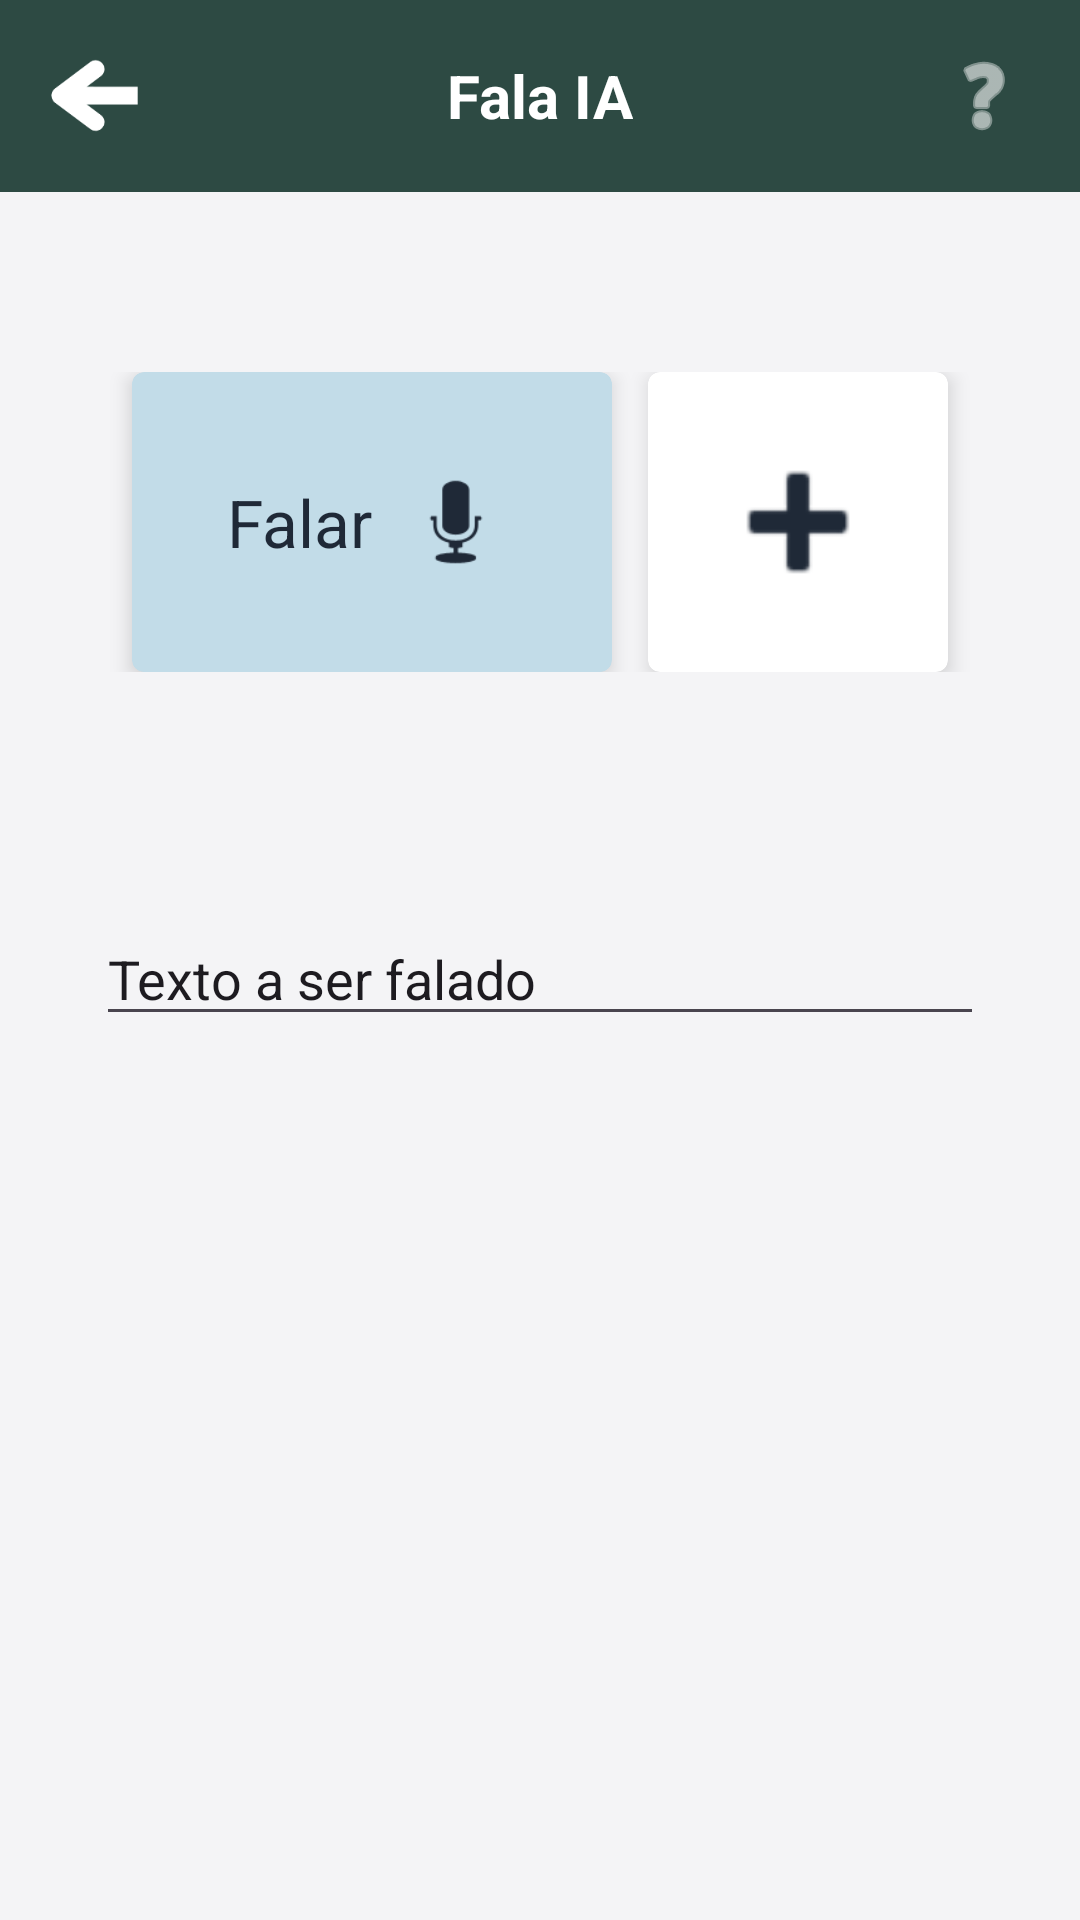

Reconstruct the res/layout file that produces this screen, plus the resources it refers to.
<!-- AndroidManifest.xml: application theme Theme.Falla -->
<!-- res/layout/activity_falla.xml -->
<?xml version="1.0" encoding="utf-8"?>
<LinearLayout xmlns:android="http://schemas.android.com/apk/res/android"
    xmlns:app="http://schemas.android.com/apk/res-auto"
    android:layout_width="match_parent"
    android:layout_height="match_parent"
    android:background="@color/background_principal"
    android:id="@+id/falla"
    android:fitsSystemWindows="true"
    android:orientation="vertical">

    <RelativeLayout
        android:layout_width="match_parent"
        android:layout_height="?attr/actionBarSize"
        android:background="@color/verde_fosco_header">

        <androidx.appcompat.widget.AppCompatImageView
            android:id="@+id/btn_voltar_ia"
            android:layout_width="32dp"
            android:layout_height="32dp"
            android:layout_alignParentStart="true"
            android:layout_centerVertical="true"
            android:layout_marginStart="16dp"
            android:src="@drawable/seta"
            app:tint="@color/texto_header" />

        <TextView
            android:layout_width="wrap_content"
            android:layout_height="wrap_content"
            android:layout_centerInParent="true"
            android:text="Fala IA"
            android:textColor="@color/texto_header"
            android:textSize="20sp"
            android:textStyle="bold" />

        <androidx.appcompat.widget.AppCompatImageView
            android:id="@+id/btn_ajuda"
            android:layout_width="32dp"
            android:layout_height="32dp"
            android:layout_alignParentEnd="true"
            android:layout_centerVertical="true"
            android:layout_marginEnd="16dp"
            android:src="@android:drawable/ic_menu_help"
            app:tint="@color/texto_header" />
    </RelativeLayout>

    <LinearLayout
        android:layout_width="match_parent"
        android:layout_height="wrap_content"
        android:layout_marginTop="60dp"
        android:gravity="center"
        android:orientation="horizontal"
        android:paddingHorizontal="16dp">

        <androidx.cardview.widget.CardView
            android:id="@+id/btn_falar"
            android:layout_width="160dp"
            android:layout_height="100dp"
            android:layout_marginEnd="12dp"
            app:cardBackgroundColor="@color/categoria_lazer"
            app:cardCornerRadius="4dp"
            app:cardElevation="4dp">

            <LinearLayout
                android:layout_width="wrap_content"
                android:layout_height="wrap_content"
                android:layout_gravity="center"
                android:gravity="center"
                android:orientation="horizontal">

                <TextView
                    android:layout_width="wrap_content"
                    android:layout_height="wrap_content"
                    android:text="Falar"
                    android:textColor="@color/texto_principal"
                    android:textSize="22sp"
                    android:layout_marginEnd="8dp"/>

                <androidx.appcompat.widget.AppCompatImageView
                    android:layout_width="40dp"
                    android:layout_height="40dp"
                    android:src="@android:drawable/ic_btn_speak_now"
                    app:tint="@color/texto_principal" />
            </LinearLayout>
        </androidx.cardview.widget.CardView>

        <androidx.cardview.widget.CardView
            android:id="@+id/btn_favoritar_ia"
            android:layout_width="100dp"
            android:layout_height="100dp"
            app:cardBackgroundColor="@color/fundo_card_padrao"
            app:cardCornerRadius="4dp"
            app:cardElevation="4dp">

            <androidx.appcompat.widget.AppCompatImageView
                android:layout_width="60dp"
                android:layout_height="60dp"
                android:layout_gravity="center"
                android:src="@android:drawable/ic_input_add"
                app:tint="@color/texto_principal" />
        </androidx.cardview.widget.CardView>
    </LinearLayout>

    <LinearLayout
        android:layout_width="match_parent"
        android:layout_height="wrap_content"
        android:layout_marginTop="80dp"
        android:orientation="vertical"
        android:paddingHorizontal="32dp">

        <EditText
            android:id="@+id/edt_fala_ia"
            android:layout_width="match_parent"
            android:layout_height="wrap_content"
            android:ems="10"
            android:inputType="text"
            android:text="Texto a ser falado" />
    </LinearLayout>

</LinearLayout>
<!-- resources referenced by this layout -->
<resources>
  <color name="background_principal">#F4F4F6</color>
  <color name="categoria_lazer">#C2DCE8</color>
  <color name="fundo_card_padrao">#FFFFFF</color>
  <color name="texto_header">#FFFFFF</color>
  <color name="texto_principal">#1F2937</color>
  <color name="verde_fosco_header">#2D4A43</color>
  <!-- drawable seta: png bitmap (drawable, 3681 bytes) -->
  <style name="Theme.Falla" parent="Base.Theme.Falla" />
  <style name="Base.Theme.Falla" parent="Theme.Material3.DayNight.NoActionBar">
          
          
      </style>
</resources>
